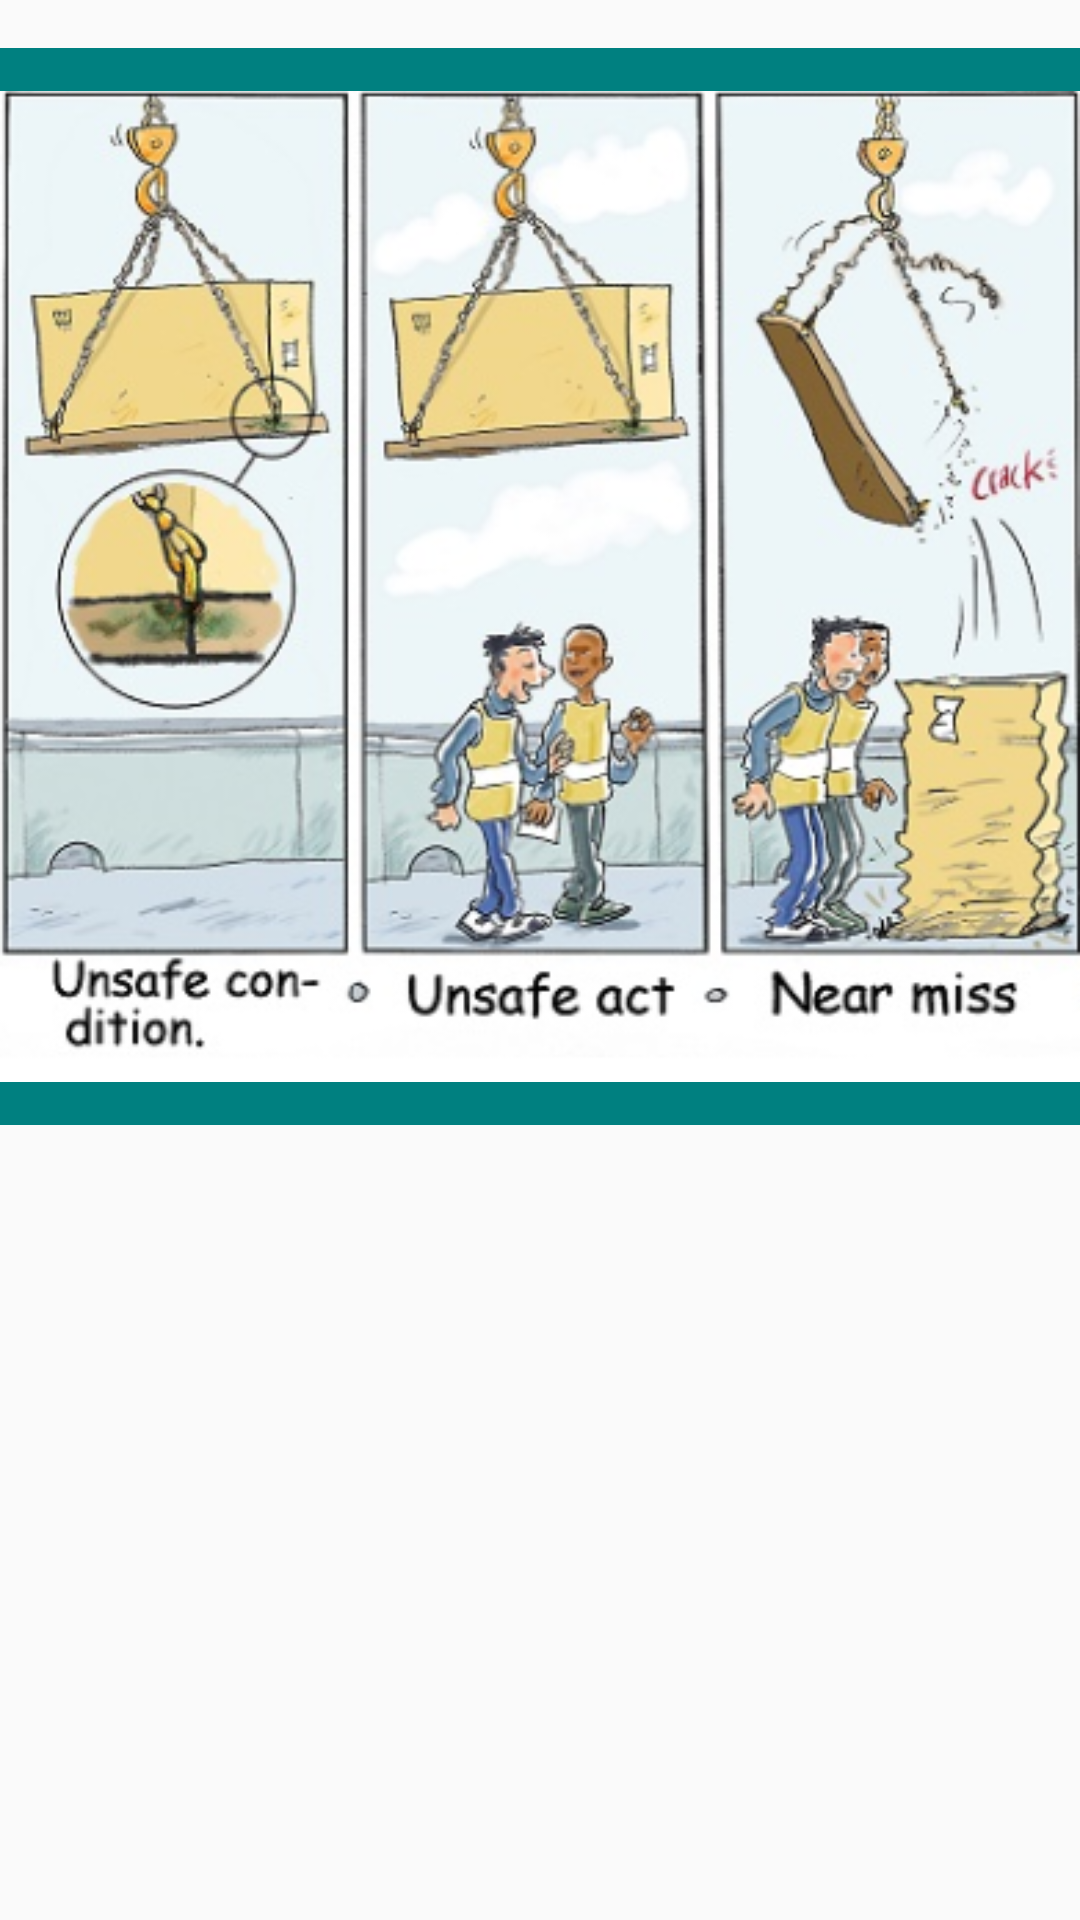

Reconstruct the res/layout file that produces this screen, plus the resources it refers to.
<!-- AndroidManifest.xml: application theme AppTheme -->
<!-- res/layout/image.xml -->
<?xml version="1.0" encoding="utf-8"?>
<RelativeLayout xmlns:android="http://schemas.android.com/apk/res/android"
    android:layout_width="match_parent"
    android:layout_height="match_parent"
    xmlns:tools="http://schemas.android.com/tools"
    android:id="@+id/imglayout"
    tools:context=".imagescreen">
    <ImageView
        android:id="@+id/alerttype"
        android:layout_width="wrap_content"
        android:layout_height="wrap_content"
        android:layout_alignParentTop="true"
        android:layout_centerHorizontal="true"
        android:layout_marginTop="16dp"
        android:src="@drawable/alerttype"
        android:background="#008080"/>

</RelativeLayout>
<!-- resources referenced by this layout -->
<resources>
  <!-- drawable alerttype: png bitmap (drawable-mdpi, 251832 bytes) -->
  <style name="AppTheme" parent="Theme.AppCompat.Light.DarkActionBar">
          
          <item name="colorPrimary">@color/colorPrimary</item>
          <item name="colorPrimaryDark">@color/colorPrimaryDark</item>
          <item name="colorAccent">@color/colorAccent</item>
      </style>
  <color name="colorPrimary">#008080</color>
  <color name="colorPrimaryDark">#008080</color>
  <color name="colorAccent">#008080</color>
</resources>
